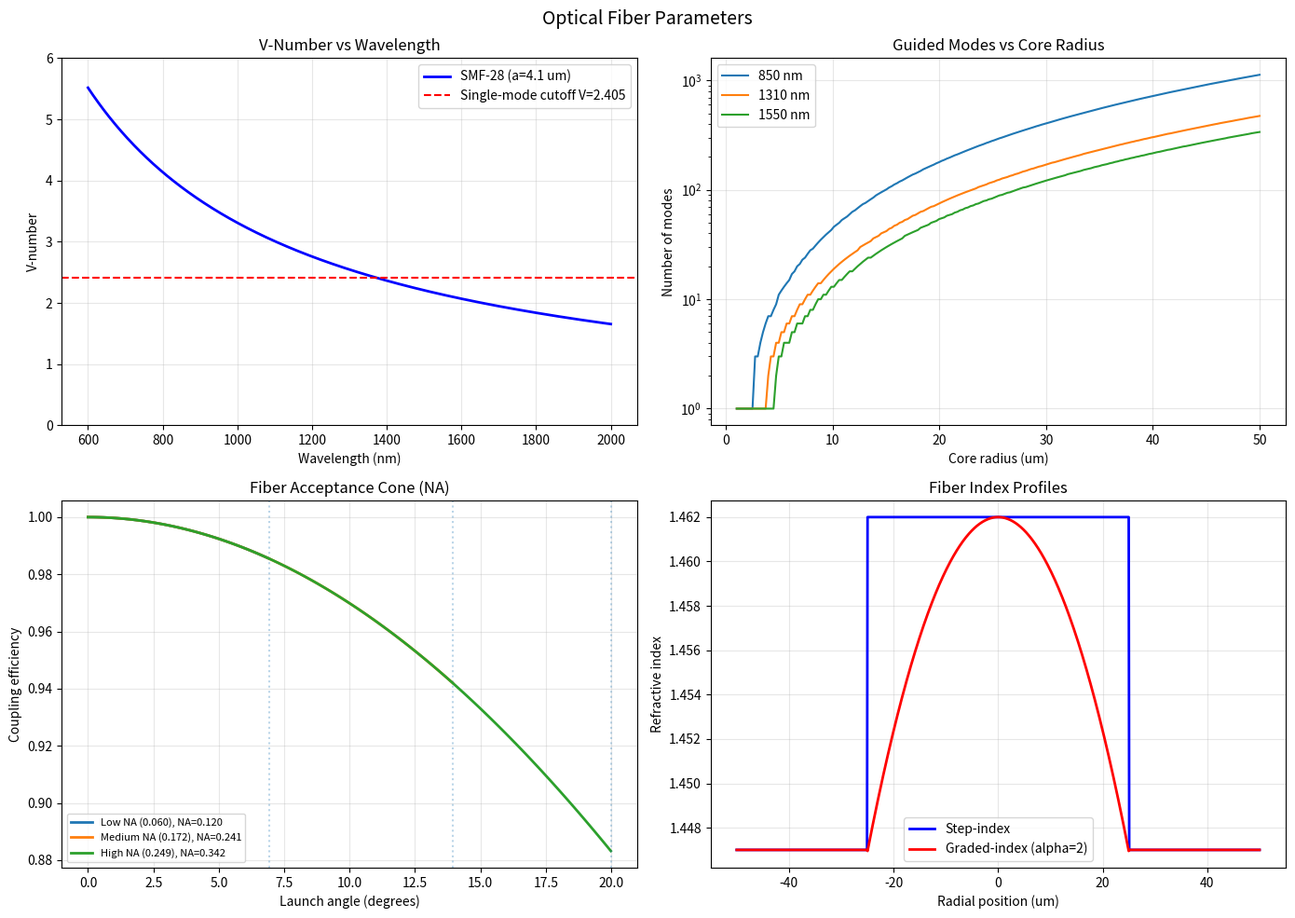
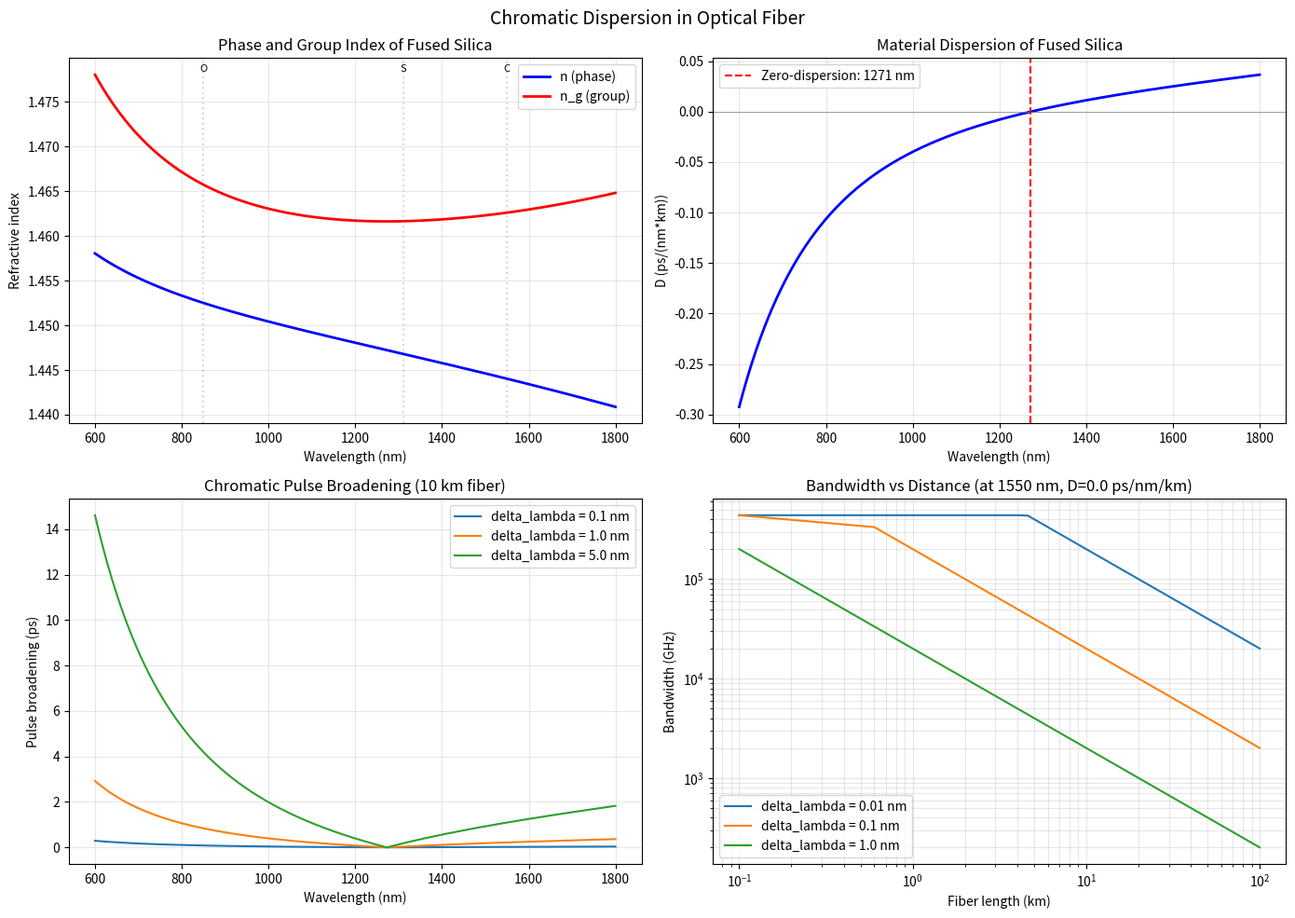
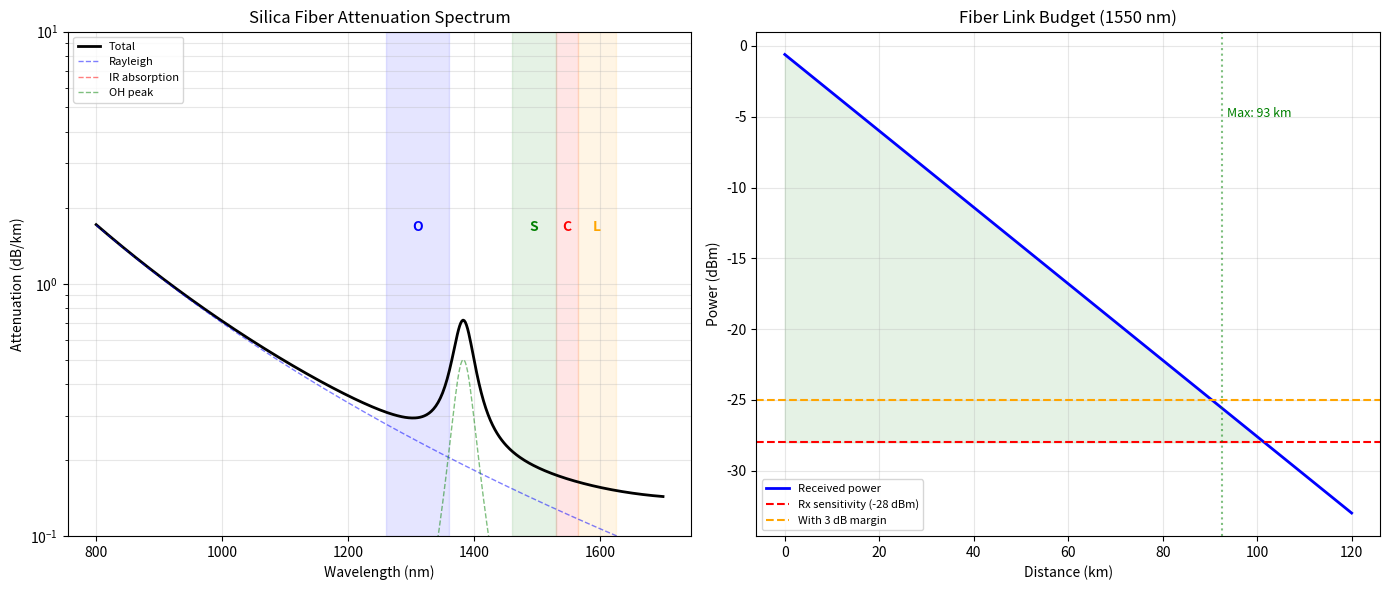
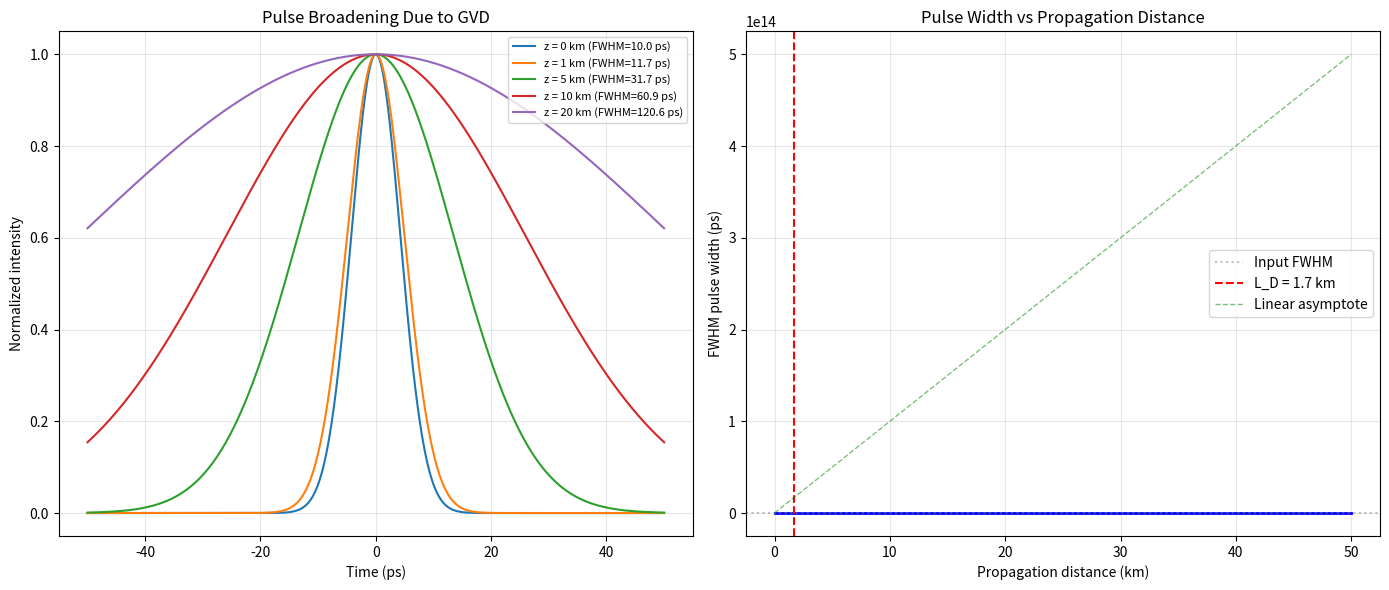

These figures' Python source, in order:
#!/usr/bin/env python3
"""Fiber Optics: Modes, Dispersion, Attenuation, and Pulse Broadening.

This module explores the physics and engineering of optical fibers:

1. Step-index fiber parameters — Numerical Aperture (NA), V-number, mode count
2. Modal dispersion — pulse broadening from different ray paths in multimode fiber
3. Chromatic dispersion — material and waveguide contributions to group velocity dispersion
4. Attenuation budget — power loss calculation for a fiber link
5. Pulse broadening simulation — how an input pulse spreads during propagation

Physics background:
- Optical fibers guide light by total internal reflection (TIR). The core has
  a higher refractive index than the cladding: n_core > n_clad.
- The Numerical Aperture NA = sqrt(n_core^2 - n_clad^2) determines the
  maximum acceptance angle for light entering the fiber.
- The V-number V = 2*pi*a*NA/lambda determines the number of guided modes.
  Single-mode operation requires V < 2.405 (the first zero of J0).
- Chromatic dispersion has two components:
  (a) Material dispersion: n depends on wavelength (Sellmeier equation)
  (b) Waveguide dispersion: mode confinement depends on wavelength
  These can be engineered to partially cancel at specific wavelengths.
"""

import numpy as np
import matplotlib.pyplot as plt
from scipy.special import jn_zeros  # Zeros of Bessel functions


# ---------------------------------------------------------------------------
# Fiber parameters
# ---------------------------------------------------------------------------

class StepIndexFiber:
    """Model of a step-index optical fiber.

    A step-index fiber has a uniform core refractive index n_core surrounded
    by a uniform cladding n_clad. This is the simplest fiber type and
    illustrates all fundamental fiber-optic concepts.

    Attributes:
        n_core: Core refractive index.
        n_clad: Cladding refractive index.
        core_radius: Core radius (meters).
        NA: Numerical aperture.
        delta: Relative index difference.
    """

    def __init__(self, n_core: float, n_clad: float, core_radius: float):
        """Initialize fiber with core/cladding indices and core radius.

        Args:
            n_core: Core refractive index.
            n_clad: Cladding refractive index.
            core_radius: Core radius in meters.
        """
        self.n_core = n_core
        self.n_clad = n_clad
        self.core_radius = core_radius

        # Numerical aperture: determines the cone of light the fiber can accept
        # Derived from the condition for TIR at the core-cladding interface
        self.NA = np.sqrt(n_core**2 - n_clad**2)

        # Relative index difference (weak-guidance parameter)
        # Most practical fibers have delta << 1 (weakly guiding)
        self.delta = (n_core - n_clad) / n_core

    def v_number(self, wavelength: float) -> float:
        """Compute the V-number (normalized frequency) at a given wavelength.

        The V-number determines how many modes the fiber supports.
        V < 2.405: single-mode operation (only the fundamental LP01 mode)
        V > 2.405: multimode operation

        The V-number is analogous to the Fresnel number in free-space optics.

        Args:
            wavelength: Wavelength in meters.

        Returns:
            V-number (dimensionless).
        """
        return 2 * np.pi * self.core_radius * self.NA / wavelength

    def cutoff_wavelength(self) -> float:
        """Compute the single-mode cutoff wavelength.

        Below this wavelength, the fiber supports multiple modes.
        Above it, only the fundamental LP01 mode propagates.

        Returns:
            Cutoff wavelength in meters.
        """
        # V = 2.405 at cutoff
        return 2 * np.pi * self.core_radius * self.NA / 2.405

    def num_modes(self, wavelength: float) -> int:
        """Estimate the number of guided modes at a given wavelength.

        For a step-index fiber with large V-number, the approximate
        number of modes is V^2 / 2 (for each polarization).

        For small V, we count the LP modes by finding zeros of Bessel functions.

        Args:
            wavelength: Wavelength in meters.

        Returns:
            Approximate number of guided modes (including degeneracies).
        """
        V = self.v_number(wavelength)
        if V < 2.405:
            return 1  # Single mode
        # Approximate formula for large V (step-index)
        return int(V**2 / 2)

    def acceptance_angle(self) -> float:
        """Compute the maximum acceptance half-angle in air.

        Light entering at angles greater than this is not guided.

        Returns:
            Acceptance half-angle in radians.
        """
        return np.arcsin(self.NA)

    def modal_dispersion_delay(self, length: float) -> float:
        """Compute the modal dispersion (maximum time delay between modes).

        The fastest mode travels along the fiber axis, while the slowest
        mode bounces at the critical angle. The time difference per unit length
        is: delta_t = (n_core * L / c) * delta

        This limits the bandwidth of multimode fibers.

        Args:
            length: Fiber length in meters.

        Returns:
            Time spread in seconds.
        """
        c = 3e8  # speed of light
        return self.n_core * length * self.delta / c


# ---------------------------------------------------------------------------
# Chromatic dispersion model
# ---------------------------------------------------------------------------

def sellmeier_silica(wavelength_um: float) -> float:
    """Refractive index of fused silica using the Sellmeier equation.

    Fused silica (SiO2) is the primary material in optical fibers.
    These coefficients are well-established from spectroscopic measurements.

    Args:
        wavelength_um: Wavelength in micrometers.

    Returns:
        Refractive index.
    """
    # Sellmeier coefficients for fused silica
    B = [0.6961663, 0.4079426, 0.8974794]
    C = [0.0684043**2, 0.1162414**2, 9.896161**2]
    lam2 = wavelength_um**2
    n_sq = 1.0
    for b, c in zip(B, C):
        n_sq += b * lam2 / (lam2 - c)
    return np.sqrt(n_sq)


def material_dispersion(wavelength_um: np.ndarray) -> np.ndarray:
    """Compute material dispersion parameter D_M for fused silica.

    Material dispersion arises because n(lambda) varies with wavelength.
    The dispersion parameter is:
        D_M = -(lambda/c) * d^2n/d(lambda)^2  [ps/(nm*km)]

    We compute d^2n/dlambda^2 numerically.

    Args:
        wavelength_um: Array of wavelengths in micrometers.

    Returns:
        Material dispersion D_M in ps/(nm*km).
    """
    c_light = 3e5  # km/s (for ps/nm/km units)
    dlam = 1e-4  # small increment for numerical differentiation (um)

    D_M = np.zeros_like(wavelength_um)
    for i, lam in enumerate(wavelength_um):
        n_plus = sellmeier_silica(lam + dlam)
        n_center = sellmeier_silica(lam)
        n_minus = sellmeier_silica(lam - dlam)
        d2n_dlam2 = (n_plus - 2 * n_center + n_minus) / dlam**2
        D_M[i] = -lam / c_light * d2n_dlam2 * 1e6  # convert to ps/(nm*km)
    return D_M


def group_index(wavelength_um: float) -> float:
    """Compute the group index n_g = n - lambda * dn/dlambda.

    The group index determines the speed of a pulse (group velocity = c/n_g),
    as opposed to the phase velocity (c/n). They differ because of dispersion.

    Args:
        wavelength_um: Wavelength in micrometers.

    Returns:
        Group index.
    """
    dlam = 1e-4
    n = sellmeier_silica(wavelength_um)
    dn_dlam = (sellmeier_silica(wavelength_um + dlam) -
               sellmeier_silica(wavelength_um - dlam)) / (2 * dlam)
    return n - wavelength_um * dn_dlam


# ---------------------------------------------------------------------------
# Visualization 1: Fiber parameters
# ---------------------------------------------------------------------------

def plot_fiber_parameters():
    """Visualize fundamental fiber parameters: V-number, mode count, NA."""
    # Standard single-mode fiber (SMF-28)
    smf = StepIndexFiber(n_core=1.4504, n_clad=1.4447, core_radius=4.1e-6)
    # Standard multimode fiber (OM3)
    mmf = StepIndexFiber(n_core=1.4620, n_clad=1.4470, core_radius=25e-6)

    print(f"\n  SMF-28:")
    print(f"    NA = {smf.NA:.4f}")
    print(f"    Acceptance angle = {np.degrees(smf.acceptance_angle()):.2f} deg")
    print(f"    V @ 1310 nm = {smf.v_number(1310e-9):.3f}")
    print(f"    V @ 1550 nm = {smf.v_number(1550e-9):.3f}")
    print(f"    Cutoff wavelength = {smf.cutoff_wavelength()*1e9:.0f} nm")

    print(f"\n  OM3 Multimode:")
    print(f"    NA = {mmf.NA:.4f}")
    print(f"    V @ 850 nm = {mmf.v_number(850e-9):.1f}")
    print(f"    Modes @ 850 nm = {mmf.num_modes(850e-9)}")

    fig, axes = plt.subplots(2, 2, figsize=(14, 10))

    # --- Panel 1: V-number vs wavelength ---
    ax = axes[0, 0]
    wavelengths = np.linspace(600, 2000, 500)  # nm
    V_smf = [smf.v_number(w * 1e-9) for w in wavelengths]
    V_mmf = [mmf.v_number(w * 1e-9) for w in wavelengths]

    ax.plot(wavelengths, V_smf, 'b-', linewidth=2, label='SMF-28 (a=4.1 um)')
    ax.axhline(2.405, color='red', linestyle='--', label='Single-mode cutoff V=2.405')
    ax.set_xlabel('Wavelength (nm)')
    ax.set_ylabel('V-number')
    ax.set_title('V-Number vs Wavelength')
    ax.legend()
    ax.grid(True, alpha=0.3)
    ax.set_ylim(0, 6)

    # --- Panel 2: Number of modes vs core radius ---
    ax = axes[0, 1]
    radii_um = np.linspace(1, 50, 200)
    wavelengths_test = [850, 1310, 1550]
    for wl in wavelengths_test:
        modes = []
        for r in radii_um:
            fiber = StepIndexFiber(1.4504, 1.4447, r * 1e-6)
            modes.append(fiber.num_modes(wl * 1e-9))
        ax.plot(radii_um, modes, label=f'{wl} nm', linewidth=1.5)

    ax.set_xlabel('Core radius (um)')
    ax.set_ylabel('Number of modes')
    ax.set_title('Guided Modes vs Core Radius')
    ax.legend()
    ax.grid(True, alpha=0.3)
    ax.set_yscale('log')

    # --- Panel 3: Fiber cross-section and NA ---
    ax = axes[1, 0]
    theta_range = np.linspace(0, np.pi/2, 200)

    fibers = [
        (StepIndexFiber(1.450, 1.445, 4e-6), 'Low NA (0.060)'),
        (StepIndexFiber(1.460, 1.440, 25e-6), 'Medium NA (0.172)'),
        (StepIndexFiber(1.480, 1.440, 50e-6), 'High NA (0.249)'),
    ]

    for fiber, label in fibers:
        # Acceptance cone visualization: plot sin(theta) vs 1 for theta < acceptance
        theta_accept = fiber.acceptance_angle()
        theta_arr = np.linspace(0, theta_accept, 100)
        # Power coupling efficiency (simplified as cos^2 for Lambertian source)
        efficiency = np.cos(theta_arr)**2
        ax.plot(np.degrees(theta_arr), efficiency, linewidth=2,
                label=f'{label}, NA={fiber.NA:.3f}')
        ax.axvline(np.degrees(theta_accept), linestyle=':', alpha=0.3)

    ax.set_xlabel('Launch angle (degrees)')
    ax.set_ylabel('Coupling efficiency')
    ax.set_title('Fiber Acceptance Cone (NA)')
    ax.legend(fontsize=8)
    ax.grid(True, alpha=0.3)

    # --- Panel 4: Refractive index profiles ---
    ax = axes[1, 1]
    r = np.linspace(-50, 50, 1000)  # um

    # Step-index profile
    n_step = np.where(np.abs(r) <= 25, 1.462, 1.447)
    ax.plot(r, n_step, 'b-', linewidth=2, label='Step-index')

    # Graded-index profile (parabolic)
    alpha = 2.0  # parabolic
    a = 25  # core radius
    n_core, n_clad = 1.462, 1.447
    delta = (n_core - n_clad) / n_core
    n_graded = np.where(
        np.abs(r) <= a,
        n_core * np.sqrt(1 - 2 * delta * (np.abs(r) / a)**alpha),
        n_clad
    )
    ax.plot(r, n_graded, 'r-', linewidth=2, label='Graded-index (alpha=2)')

    ax.set_xlabel('Radial position (um)')
    ax.set_ylabel('Refractive index')
    ax.set_title('Fiber Index Profiles')
    ax.legend()
    ax.grid(True, alpha=0.3)

    fig.suptitle('Optical Fiber Parameters', fontsize=14)
    fig.tight_layout()
    fig.savefig('07_fiber_parameters.png', dpi=150)
    plt.close(fig)
    print("[Saved] 07_fiber_parameters.png")


# ---------------------------------------------------------------------------
# Visualization 2: Chromatic dispersion
# ---------------------------------------------------------------------------

def plot_chromatic_dispersion():
    """Plot material and total dispersion of fused silica fiber.

    The zero-dispersion wavelength (~1310 nm for standard silica) is where
    material dispersion crosses zero. This is important for telecommunications
    because pulses do not broaden at this wavelength.
    """
    wavelengths = np.linspace(0.6, 1.8, 500)  # um

    # Material dispersion
    D_mat = material_dispersion(wavelengths)

    # Group index
    ng = np.array([group_index(w) for w in wavelengths])

    fig, axes = plt.subplots(2, 2, figsize=(14, 10))

    # --- Panel 1: Refractive index and group index ---
    ax = axes[0, 0]
    n_phase = np.array([sellmeier_silica(w) for w in wavelengths])
    ax.plot(wavelengths * 1000, n_phase, 'b-', linewidth=2, label='n (phase)')
    ax.plot(wavelengths * 1000, ng, 'r-', linewidth=2, label='n_g (group)')
    ax.set_xlabel('Wavelength (nm)')
    ax.set_ylabel('Refractive index')
    ax.set_title('Phase and Group Index of Fused Silica')
    ax.legend()
    ax.grid(True, alpha=0.3)

    # Mark telecom windows
    for wl, name in [(850, 'O'), (1310, 'S'), (1550, 'C')]:
        ax.axvline(wl, color='gray', linestyle=':', alpha=0.3)
        ax.text(wl, ax.get_ylim()[1] * 0.999, name, ha='center', fontsize=8)

    # --- Panel 2: Material dispersion ---
    ax = axes[0, 1]
    ax.plot(wavelengths * 1000, D_mat, 'b-', linewidth=2)
    ax.axhline(0, color='gray', linewidth=0.5)
    ax.set_xlabel('Wavelength (nm)')
    ax.set_ylabel('D (ps/(nm*km))')
    ax.set_title('Material Dispersion of Fused Silica')
    ax.grid(True, alpha=0.3)

    # Find zero-dispersion wavelength
    zero_cross_idx = np.where(np.diff(np.sign(D_mat)))[0]
    if len(zero_cross_idx) > 0:
        zd_wl = wavelengths[zero_cross_idx[0]] * 1000
        ax.axvline(zd_wl, color='red', linestyle='--',
                    label=f'Zero-dispersion: {zd_wl:.0f} nm')
        ax.legend()
        print(f"\n  Zero-dispersion wavelength: {zd_wl:.0f} nm")

    # --- Panel 3: Pulse broadening ---
    ax = axes[1, 0]
    # Time broadening: delta_t = |D| * delta_lambda * L
    L_km = 10  # 10 km fiber
    source_widths_nm = [0.1, 1.0, 5.0]  # source spectral widths

    for dw in source_widths_nm:
        delta_t = np.abs(D_mat) * dw * L_km  # ps
        ax.plot(wavelengths * 1000, delta_t, label=f'delta_lambda = {dw} nm')

    ax.set_xlabel('Wavelength (nm)')
    ax.set_ylabel('Pulse broadening (ps)')
    ax.set_title(f'Chromatic Pulse Broadening ({L_km} km fiber)')
    ax.legend()
    ax.grid(True, alpha=0.3)

    # --- Panel 4: Bandwidth-distance product ---
    ax = axes[1, 1]
    # BW ~ 0.44 / delta_t  (for Gaussian pulses)
    D_1550 = np.interp(1.55, wavelengths, D_mat)
    lengths_km = np.linspace(0.1, 100, 200)
    for dw in [0.01, 0.1, 1.0]:
        delta_t_ns = abs(D_1550) * dw * lengths_km * 1e-3  # convert ps to ns
        bw_ghz = 0.44 / np.maximum(delta_t_ns, 1e-6)
        ax.loglog(lengths_km, bw_ghz, label=f'delta_lambda = {dw} nm')

    ax.set_xlabel('Fiber length (km)')
    ax.set_ylabel('Bandwidth (GHz)')
    ax.set_title(f'Bandwidth vs Distance (at 1550 nm, D={D_1550:.1f} ps/nm/km)')
    ax.legend()
    ax.grid(True, alpha=0.3, which='both')

    print(f"  Dispersion at 1550 nm: D = {D_1550:.2f} ps/(nm*km)")
    print(f"  Group index at 1550 nm: n_g = {group_index(1.55):.6f}")

    fig.suptitle('Chromatic Dispersion in Optical Fiber', fontsize=14)
    fig.tight_layout()
    fig.savefig('07_fiber_dispersion.png', dpi=150)
    plt.close(fig)
    print("[Saved] 07_fiber_dispersion.png")


# ---------------------------------------------------------------------------
# Visualization 3: Attenuation and link budget
# ---------------------------------------------------------------------------

def plot_attenuation_and_link():
    """Compute fiber attenuation spectrum and a simple link budget.

    The attenuation spectrum of silica fiber has:
    - High loss at short wavelengths (Rayleigh scattering ~ 1/lambda^4)
    - OH absorption peaks near 1383 nm (water peak)
    - Infrared absorption at long wavelengths
    - Minimum around 1550 nm (~0.2 dB/km) -- the C-band telecom window
    """
    wavelengths = np.linspace(800, 1700, 500)  # nm

    # Simplified attenuation model
    # Rayleigh scattering: alpha_R = A / lambda^4
    A_rayleigh = 0.7  # dB/km at 1 um (typical for silica)
    alpha_rayleigh = A_rayleigh * (1000 / wavelengths)**4

    # IR absorption (exponential tail)
    alpha_ir = 0.01 * np.exp((wavelengths - 1000) / 400)

    # OH absorption peak (simplified Lorentzian at 1383 nm)
    alpha_oh = 0.5 * (20**2) / ((wavelengths - 1383)**2 + 20**2)

    # Total attenuation
    alpha_total = alpha_rayleigh + alpha_ir + alpha_oh

    fig, axes = plt.subplots(1, 2, figsize=(14, 6))

    # --- Panel 1: Attenuation spectrum ---
    ax = axes[0]
    ax.plot(wavelengths, alpha_total, 'k-', linewidth=2, label='Total')
    ax.plot(wavelengths, alpha_rayleigh, 'b--', linewidth=1, alpha=0.5, label='Rayleigh')
    ax.plot(wavelengths, alpha_ir, 'r--', linewidth=1, alpha=0.5, label='IR absorption')
    ax.plot(wavelengths, alpha_oh, 'g--', linewidth=1, alpha=0.5, label='OH peak')

    # Mark telecom windows
    windows = {'O': (1260, 1360), 'S': (1460, 1530), 'C': (1530, 1565), 'L': (1565, 1625)}
    colors_w = {'O': 'blue', 'S': 'green', 'C': 'red', 'L': 'orange'}
    for name, (w1, w2) in windows.items():
        ax.axvspan(w1, w2, alpha=0.1, color=colors_w[name])
        ax.text((w1 + w2) / 2, ax.get_ylim()[1] * 0.9 if ax.get_ylim()[1] > 0 else 3,
                name, ha='center', fontsize=10, fontweight='bold', color=colors_w[name])

    ax.set_xlabel('Wavelength (nm)')
    ax.set_ylabel('Attenuation (dB/km)')
    ax.set_title('Silica Fiber Attenuation Spectrum')
    ax.set_yscale('log')
    ax.set_ylim(0.1, 10)
    ax.legend(fontsize=8)
    ax.grid(True, alpha=0.3, which='both')

    # --- Panel 2: Link budget ---
    ax = axes[1]

    # Typical link parameters
    fiber_loss = 0.22  # dB/km at 1550 nm
    splice_loss = 0.05  # dB per splice
    connector_loss = 0.3  # dB per connector
    tx_power_dBm = 0  # transmitter power (1 mW)
    rx_sensitivity_dBm = -28  # receiver sensitivity
    margin_dB = 3  # safety margin

    n_connectors = 2
    splice_per_km = 1  # one splice every km (approx.)

    distances_km = np.linspace(0, 120, 500)

    # Power at receiver
    total_loss = (fiber_loss * distances_km +
                  connector_loss * n_connectors +
                  splice_loss * splice_per_km * distances_km)
    rx_power = tx_power_dBm - total_loss

    ax.plot(distances_km, rx_power, 'b-', linewidth=2, label='Received power')
    ax.axhline(rx_sensitivity_dBm, color='red', linestyle='--',
               label=f'Rx sensitivity ({rx_sensitivity_dBm} dBm)')
    ax.axhline(rx_sensitivity_dBm + margin_dB, color='orange', linestyle='--',
               label=f'With {margin_dB} dB margin')
    ax.fill_between(distances_km, rx_sensitivity_dBm, rx_power,
                     where=rx_power >= rx_sensitivity_dBm,
                     alpha=0.1, color='green')

    # Find maximum reach
    max_budget = tx_power_dBm - rx_sensitivity_dBm - margin_dB
    max_distance = max_budget / (fiber_loss + splice_loss * splice_per_km)
    ax.axvline(max_distance, color='green', linestyle=':', alpha=0.5)
    ax.text(max_distance + 1, tx_power_dBm - 5, f'Max: {max_distance:.0f} km',
            fontsize=9, color='green')

    ax.set_xlabel('Distance (km)')
    ax.set_ylabel('Power (dBm)')
    ax.set_title('Fiber Link Budget (1550 nm)')
    ax.legend(fontsize=8)
    ax.grid(True, alpha=0.3)

    print(f"\n  Link budget:")
    print(f"  Tx power: {tx_power_dBm} dBm")
    print(f"  Fiber loss: {fiber_loss} dB/km")
    print(f"  Total budget: {max_budget:.1f} dB")
    print(f"  Maximum reach: {max_distance:.0f} km")

    fig.tight_layout()
    fig.savefig('07_fiber_attenuation.png', dpi=150)
    plt.close(fig)
    print("[Saved] 07_fiber_attenuation.png")


# ---------------------------------------------------------------------------
# Visualization 4: Pulse broadening simulation
# ---------------------------------------------------------------------------

def plot_pulse_broadening():
    """Simulate Gaussian pulse propagation through a dispersive fiber.

    A transform-limited Gaussian pulse broadens as it propagates due to
    group velocity dispersion (GVD). The pulse width evolves as:
        tau(z) = tau_0 * sqrt(1 + (z/L_D)^2)

    where L_D = tau_0^2 / |beta_2| is the dispersion length, and
    beta_2 is the group velocity dispersion parameter.

    The pulse also acquires a frequency chirp (linear phase across the pulse),
    meaning different frequency components arrive at different times.
    """
    # Fiber parameters
    D = 17  # ps/(nm*km) at 1550 nm (standard SMF)
    wavelength = 1550e-9  # meters
    c = 3e8

    # Convert D to beta_2 (GVD parameter in s^2/m)
    # beta_2 = -D * lambda^2 / (2*pi*c)
    beta_2 = -D * 1e-6 * wavelength**2 / (2 * np.pi * c)  # s^2/m
    print(f"\n  GVD parameter beta_2 = {beta_2*1e24:.3f} ps^2/km")

    # Input pulse: Gaussian with FWHM = 10 ps
    fwhm_ps = 10
    tau_0 = fwhm_ps / (2 * np.sqrt(np.log(2))) * 1e-12  # 1/e half-width in seconds

    # Dispersion length
    L_D = tau_0**2 / abs(beta_2)
    print(f"  Input pulse FWHM = {fwhm_ps} ps")
    print(f"  Dispersion length L_D = {L_D*1e-3:.2f} km")

    # Time axis
    t = np.linspace(-50e-12, 50e-12, 1000)  # seconds
    t_ps = t * 1e12  # for plotting

    fig, (ax1, ax2) = plt.subplots(1, 2, figsize=(14, 6))

    # --- Panel 1: Pulse shape at different distances ---
    distances_km = [0, 1, 5, 10, 20]

    for L_km in distances_km:
        L = L_km * 1e3  # meters

        # Analytical solution for Gaussian pulse in dispersive medium
        # (frequency-domain propagation with exp(i*beta_2*omega^2*z/2))
        # Result: still Gaussian but with broadened width and added chirp
        tau_z = tau_0 * np.sqrt(1 + (L / L_D)**2)
        fwhm_z = tau_z * 2 * np.sqrt(np.log(2)) * 1e12  # ps

        # Intensity profile (normalize peak to 1)
        I = np.exp(-t**2 / tau_z**2)

        ax1.plot(t_ps, I, label=f'z = {L_km} km (FWHM={fwhm_z:.1f} ps)', linewidth=1.5)

    ax1.set_xlabel('Time (ps)')
    ax1.set_ylabel('Normalized intensity')
    ax1.set_title('Pulse Broadening Due to GVD')
    ax1.legend(fontsize=8)
    ax1.grid(True, alpha=0.3)

    # --- Panel 2: Pulse width vs distance ---
    z_range = np.linspace(0, 50, 200)  # km
    z_m = z_range * 1e3  # meters
    tau_z_array = tau_0 * np.sqrt(1 + (z_m / L_D)**2)
    fwhm_array = tau_z_array * 2 * np.sqrt(np.log(2)) * 1e12  # ps

    ax2.plot(z_range, fwhm_array, 'b-', linewidth=2)
    ax2.axhline(fwhm_ps, color='gray', linestyle=':', alpha=0.5, label='Input FWHM')
    ax2.axvline(L_D * 1e-3, color='red', linestyle='--',
                label=f'L_D = {L_D*1e-3:.1f} km')

    # Asymptotic linear broadening at z >> L_D
    fwhm_asymp = fwhm_ps * z_m / L_D
    ax2.plot(z_range, fwhm_asymp * 1e12 * 2 * np.sqrt(np.log(2)),
             'g--', linewidth=1, alpha=0.5, label='Linear asymptote')

    ax2.set_xlabel('Propagation distance (km)')
    ax2.set_ylabel('FWHM pulse width (ps)')
    ax2.set_title('Pulse Width vs Propagation Distance')
    ax2.legend()
    ax2.grid(True, alpha=0.3)

    # Bit rate limit: B * delta_t < 1 -> B < 1/delta_t
    for L_km in [1, 10, 50]:
        L = L_km * 1e3
        tau_z = tau_0 * np.sqrt(1 + (L / L_D)**2)
        fwhm_z = tau_z * 2 * np.sqrt(np.log(2))
        max_bitrate = 0.44 / fwhm_z  # Hz
        print(f"  At {L_km} km: FWHM = {fwhm_z*1e12:.1f} ps, "
              f"max bitrate ~ {max_bitrate*1e-9:.1f} Gbps")

    fig.tight_layout()
    fig.savefig('07_fiber_pulse_broadening.png', dpi=150)
    plt.close(fig)
    print("[Saved] 07_fiber_pulse_broadening.png")


# ---------------------------------------------------------------------------
# Main
# ---------------------------------------------------------------------------

if __name__ == "__main__":
    print("=" * 60)
    print("Fiber Optics: Modes, Dispersion, Attenuation, and Pulses")
    print("=" * 60)

    print("\n--- Fiber Parameters ---")
    plot_fiber_parameters()

    print("\n--- Chromatic Dispersion ---")
    plot_chromatic_dispersion()

    print("\n--- Attenuation and Link Budget ---")
    plot_attenuation_and_link()

    print("\n--- Pulse Broadening ---")
    plot_pulse_broadening()

    print("\nDone. All plots saved.")
